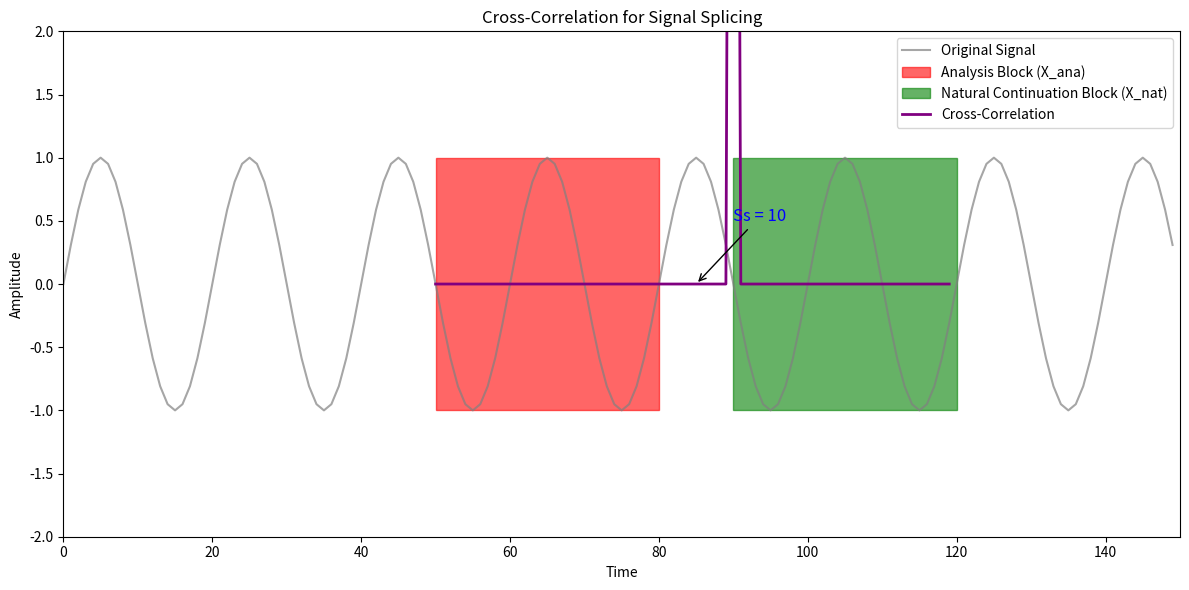

Generate this figure with matplotlib:


import numpy as np
import matplotlib.pyplot as plt


L = 30
Ss = 10
signal_length = 150
time = np.arange(signal_length)
signal = np.sin(2 * np.pi * 0.05 * time)


analysis_start = 50
analysis_end = analysis_start + L
nat_start = analysis_end + Ss
nat_end = nat_start + L


def cross_corr(x, y):
    return np.correlate(x, y, mode='valid')

X_ana = signal[analysis_start:analysis_end]
X_nat = signal[nat_start:nat_end]

cc = cross_corr(X_ana, X_nat)

fig, ax = plt.subplots(figsize=(12, 6))

ax.plot(time, signal, label="Original Signal", color='gray', alpha=0.7)

ax.add_patch(plt.Rectangle((analysis_start, -1), L, 2, color='r', alpha=0.6, label="Analysis Block (X_ana)"))

ax.add_patch(plt.Rectangle((nat_start, -1), L, 2, color='g', alpha=0.6, label="Natural Continuation Block (X_nat)"))

ax.annotate(f"Ss = {Ss}",
            xy=(analysis_end + Ss / 2, 0),
            xytext=(analysis_end + Ss / 2 + 5, 0.5),
            arrowprops=dict(facecolor='black', arrowstyle="->"),
            fontsize=12, color='blue')

shifted_time = np.arange(analysis_start, nat_end)
ax.plot(shifted_time, np.concatenate(([0] * (nat_start - analysis_start), cc, [0] * (signal_length - len(cc) - nat_end))),
        label="Cross-Correlation", color='purple', linewidth=2)

ax.set_title("Cross-Correlation for Signal Splicing")
ax.set_xlabel("Time")
ax.set_ylabel("Amplitude")
ax.legend(loc='upper right')

ax.set_xlim(0, signal_length)
ax.set_ylim(-2, 2)

plt.tight_layout()
plt.show()
